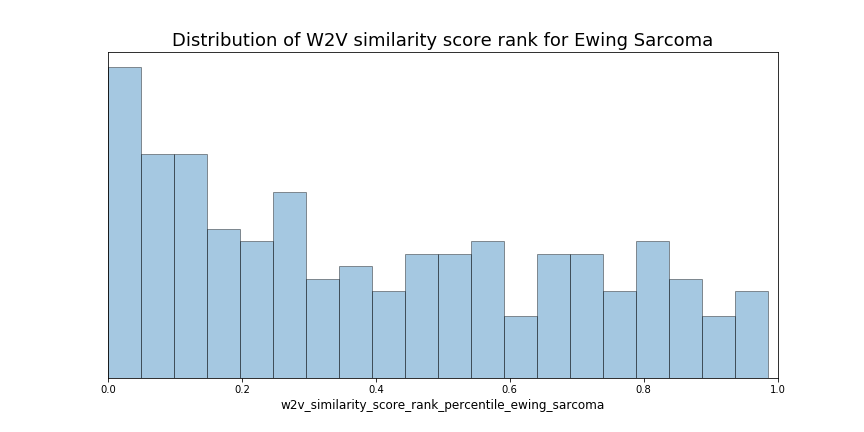

Values plotted in this chart, from the file beside it:
article_title, journal_title, journal_abbre, article_date, abstract, article_type, pub_days, citation, abstract_clean, Breast Cancer, Lung Cancer, Leukemia, Prostate Cancer, Colorectal Cancer, Lymphoma, Bone Cancer, Melanoma, Liver Cancer, Kidney Cancer, Ovarian Cancer, Pancreatic Cancer, Brain Tumor, Head and Neck Cancer, Acute Myeloid Leukemia (AML)
Core biopsies can be used to distinguish…, The Journal of molecular diagnostics : J…, J Mol Diagn, 2002-02-01, The primary focus of this work was to de…, Comparative Study, 6563, 40.0, The primary focus of this work was to de…, 0, 0, 0, 0, 0, 0, 0, 0, 0, 0, 0, 0, 0, 0, 0
C-kit expression in pediatric solid tumo…, The American journal of surgical patholo…, Am. J. Surg. Pathol., 2002-04-01, The stem cell factor/c-kit tyrosine kina…, Journal Article, 6504, 126.0, The stem cell factor/c-kit tyrosine kina…, 0, 1, 1, 0, 0, 0, 0, 0, 0, 0, 0, 0, 0, 0, 1
Vertebra plana caused by primary Ewing s…, Journal of spinal disorders & techniques, J Spinal Disord Tech, 2002-06-01, A 7-year-old boy presented with vertebra…, Case Reports, 6443, 12.0, A 7-year-old boy presented with vertebra…, 0, 0, 0, 0, 0, 0, 0, 0, 0, 0, 0, 0, 0, 0, 0
EWS-FLI1 and Ewing's sarcoma: recent mol…, Cancer biology & therapy, Cancer Biol. Ther., , The EWS-FLI1 fusion resulting from the s…, Journal Article, , 33.0, The EWS-FLI1 fusion resulting from the s…, 0, 0, 0, 0, 0, 0, 0, 0, 0, 0, 0, 0, 0, 0, 0
Combined modality treatment of Ewing's s…, Head & neck, Head Neck, 2003-02-01, Primary bone sarcomas arising in osseous…, Case Reports, 6198, 25.0, Primary sarcomas arising in osseous stru…, 0, 0, 0, 0, 0, 0, 1, 0, 0, 0, 0, 0, 0, 1, 0
Addition of ifosfamide and etoposide to …, The New England journal of medicine, N. Engl. J. Med., 2003-02-01, Ewing's sarcoma and primitive neuroectod…, Clinical Trial, 6198, 821.0, 's and primitive neuroectodermal tumor o…, 0, 0, 0, 0, 0, 0, 1, 0, 0, 0, 0, 0, 0, 0, 0
Treatment of Ewing sarcoma family of tum…, Medical and pediatric oncology, Med. Pediatr. Oncol., 2003-05-01, The Ewing sarcoma family of tumors (ESFT…, Journal Article, 6109, 154.0, The family of tumors ESFT comprises a gr…, 0, 0, 0, 0, 0, 0, 0, 0, 0, 0, 0, 0, 0, 0, 0
Education, employment, insurance, and ma…, Cancer, Cancer, 2003-05-01, With increasing numbers of childhood can…, Journal Article, 6109, 129.0, With increasing numbers of childhood can…, 0, 0, 0, 0, 0, 0, 1, 0, 0, 0, 0, 0, 0, 0, 0
Osteogenic and Ewing sarcomas: estimatio…, Radiology, Radiology, 2003-07-01, Dynamic contrast material-enhanced magne…, Journal Article, 6048, 102.0, Dynamic contrast material-enhanced magne…, 0, 0, 0, 0, 0, 0, 0, 0, 0, 0, 0, 0, 0, 0, 0
Orbital inflammatory syndromes with syst…, Ophthalmic plastic and reconstructive su…, Ophthalmic Plast Reconstr Surg, 2003-07-01, Physical examination of a 9-year-old gir…, Case Reports, 6048, 11.0, Physical examination of a 9-year-old gir…, 0, 0, 0, 0, 0, 0, 1, 0, 0, 0, 0, 0, 0, 0, 0
Genomic structure and mutational analysi…, International journal of oncology, Int. J. Oncol., 2003-09-01, KIF1a is a member of the kinesin superfa…, Journal Article, 5986, , KIF1a is a member of the kinesin superfa…, 0, 0, 0, 0, 0, 0, 0, 0, 0, 0, 0, 0, 0, 0, 0
Recent advances in the molecular biology…, Anticancer research, Anticancer Res., , Small blue cell tumors are a group of tu…, Journal Article, , 19.0, Small blue cell tumors are a group of tu…, 0, 1, 0, 0, 0, 1, 0, 0, 0, 0, 0, 0, 0, 0, 0
Phase I trial of temozolomide and protra…, Clinical cancer research : an official j…, Clin. Cancer Res., 2004-02-01, The purpose is to estimate the maximum-t…, Clinical Trial, 5833, 98.0, The purpose is to estimate the maximum-t…, 0, 0, 0, 0, 0, 0, 0, 0, 0, 0, 0, 0, 0, 0, 0
High-dose therapy with autologous stem c…, Current opinion in oncology, Curr Opin Oncol, 2004-03-01, The principal pediatric sarcomas are Ewi…, Journal Article, 5804, 41.0, The principal pediatric sarcomas are and…, 0, 0, 0, 0, 0, 0, 0, 0, 0, 0, 0, 0, 0, 0, 0
Treatment of metastatic Ewing's sarcoma …, Journal of clinical oncology : official …, J. Clin. Oncol., 2004-07-01, One hundred twenty patients with metasta…, Clinical Trial, 5682, 129.0, One hundred twenty patients with metasta…, 0, 1, 0, 0, 0, 0, 1, 0, 0, 0, 0, 0, 0, 0, 0
Divergent patterns of telomere maintenan…, Genes, chromosomes & cancer, Genes Chromosomes Cancer, 2004-10-01, Two types of telomere maintenance mechan…, Journal Article, 5590, 72.0, Two types of telomere maintenance mechan…, 0, 0, 0, 0, 0, 0, 0, 0, 0, 0, 0, 0, 0, 0, 0
Definitive irradiation in multidisciplin…, International journal of radiation oncol…, Int. J. Radiat. Oncol. Biol. Phys., 2004-11-01, To assess the effect of radiation dose o…, Journal Article, 5559, 56.0, To assess the effect of radiation dose o…, 0, 0, 0, 0, 0, 0, 0, 0, 0, 0, 0, 0, 0, 0, 0
Philadelphia chromosome-positive acute l…, American journal of hematology, Am. J. Hematol., 2005-01-01, Survivors of childhood solid tumors incl…, Case Reports, 5498, 9.0, Survivors of childhood solid tumors incl…, 0, 0, 1, 0, 0, 0, 0, 0, 0, 0, 0, 0, 0, 0, 0
Recent developments in salvage chemother…, Drugs, Drugs, 2005-01-01, The number of effective cytotoxic agents…, Journal Article, 5498, 31.0, The number of effective cytotoxic agents…, 0, 0, 0, 0, 0, 0, 0, 0, 0, 0, 0, 0, 0, 0, 0
Ewing sarcomas with p53 mutation or p16/…, Journal of clinical oncology : official …, J. Clin. Oncol., 2005-01-01, EWS-FLI1 fusion type, p53 mutation, and …, Journal Article, 5498, 193.0, EWS-FLI1 fusion type p53 mutation and ho…, 0, 0, 0, 0, 0, 0, 0, 0, 0, 0, 0, 0, 0, 0, 0
Low toxicity and efficacy of (153)samari…, Pediatric transplantation, Pediatr Transplant, 2005-02-01, We report the case of a 15-yr-old girl w…, Case Reports, 5467, 10.0, We report the case of a 15-yr-old girl w…, 0, 1, 1, 0, 0, 0, 1, 0, 0, 0, 0, 0, 0, 0, 0
Advanced-technology radiation therapy in…, Cancer control : journal of the Moffitt …, Cancer Control, , For patients with sarcomas, radiotherapy…, Journal Article, , 70.0, For patients with sarcomas radiotherapy …, 0, 0, 0, 0, 0, 0, 1, 0, 0, 0, 0, 0, 0, 0, 0
A multicenter Phase II study of bortezom…, Cancer, Cancer, 2005-04-01, Based on evidence of activity in preclin…, Clinical Trial, 5408, 62.0, Based on evidence of activity in preclin…, 0, 0, 0, 0, 0, 0, 0, 0, 0, 0, 0, 0, 0, 0, 0
PET/CT in the evaluation of childhood sa…, AJR. American journal of roentgenology, AJR Am J Roentgenol, 2005-04-01, Our objective was to review our prelimin…, Journal Article, 5408, 118.0, Our objective was to review our prelimin…, 0, 0, 0, 0, 0, 0, 0, 0, 0, 0, 0, 0, 0, 0, 0
Overview of sarcomas in the adolescent a…, Journal of pediatric hematology/oncology, J. Pediatr. Hematol. Oncol., 2005-04-01, Based on the data of the Surveillance, E…, Comparative Study, 5408, 119.0, Based on the data of the Surveillance Ep…, 0, 0, 0, 0, 0, 0, 1, 0, 0, 0, 0, 0, 0, 0, 0
Aberrations of the CHK2 gene are rare in…, International journal of molecular medic…, Int. J. Mol. Med., 2005-07-01, In pediatric solid tumors, such as neuro…, Journal Article, 5317, 6.0, In pediatric solid tumors such as NB it …, 0, 0, 0, 0, 0, 0, 0, 0, 0, 0, 0, 0, 0, 0, 0
New drug developments for patients with …, Current oncology reports, Curr Oncol Rep, 2005-07-01, For the subgroup of patients with inoper…, Journal Article, 5317, 8.0, For the subgroup of patients with inoper…, 0, 0, 0, 0, 0, 0, 0, 0, 0, 0, 0, 0, 0, 0, 0
Definitive surgery and multiagent system…, Cancer, Cancer, 2005-07-01, The local management of Ewing sarcoma fa…, Journal Article, 5317, 44.0, The local management of family of tumors…, 0, 0, 0, 0, 0, 0, 1, 0, 0, 0, 0, 0, 0, 0, 0
Lateral malleolus en bloc resection and …, Clinical orthopaedics and related resear…, Clin. Orthop. Relat. Res., 2005-08-01, Four children and six adults required en…, Comparative Study, 5286, 7.0, Four children and six adults required en…, 0, 0, 0, 0, 0, 0, 0, 0, 0, 0, 0, 0, 0, 0, 0
Phase I and pharmacokinetic study of gef…, Journal of clinical oncology : official …, J. Clin. Oncol., 2005-09-01, Epidermal growth factor receptor is expr…, Clinical Trial, 5255, 80.0, Epidermal growth factor receptor is expr…, 0, 0, 0, 0, 0, 0, 0, 0, 0, 0, 0, 0, 0, 0, 0
Radiation therapy for Ewing's sarcoma: r…, International journal of radiation oncol…, Int. J. Radiat. Oncol. Biol. Phys., 2005-09-28, To evaluate the outcomes of patients wit…, Journal Article, 5228, 67.0, To evaluate the outcomes of patients wit…, 0, 0, 0, 0, 0, 0, 0, 0, 0, 0, 0, 0, 0, 1, 0
Sequence-specific knockdown of EWS-FLI1 …, Cancer research, Cancer Res., 2005-10-01, The development of effective, systemic t…, Journal Article, 5225, 463.0, The development of effective systemic th…, 0, 0, 0, 0, 0, 0, 0, 0, 1, 1, 0, 0, 0, 0, 0
Posterior reversible encephalopathy synd…, Pediatric blood & cancer, Pediatr Blood Cancer, 2007-02-01, To identify predisposing factors, radiol…, Journal Article, 4737, 92.0, To identify predisposing factors radiolo…, 0, 0, 1, 0, 0, 1, 0, 0, 0, 0, 0, 0, 1, 0, 0
Intensive therapy with growth factor sup…, Journal of clinical oncology : official …, J. Clin. Oncol., 2006-01-01, Prognosis is poor for Ewing sarcoma pati…, Clinical Trial, Phase II, 5133, 80.0, Prognosis is poor for patients with meta…, 0, 0, 0, 0, 0, 0, 0, 0, 0, 0, 0, 0, 0, 0, 0
Analysis of biologic surrogate markers f…, Pediatric blood & cancer, Pediatr Blood Cancer, 2007-09-01, This trial evaluated the effect of gefit…, Clinical Trial, Phase I, 4525, 8.0, This trial evaluated the effect of gefit…, 0, 0, 0, 0, 0, 0, 0, 0, 0, 0, 0, 0, 0, 0, 0
Leydig cell tumor after treatment for Ew…, Pediatric blood & cancer, Pediatr Blood Cancer, 2007-12-01, Leydig cell tumors account for 3% of tes…, Case Reports, 4434, 0.0, Leydig cell tumors account for 3 of tumo…, 0, 0, 0, 0, 0, 0, 0, 0, 0, 0, 0, 0, 0, 0, 0
Concomitant administration of vincristin…, Cancer, Cancer, 2006-04-01, Intensified chemotherapy may improve the…, Clinical Trial, Phase II, 5043, 17.0, Intensified chemotherapy may improve the…, 0, 0, 0, 0, 0, 0, 0, 0, 0, 0, 0, 0, 0, 0, 0
Therapy-related myelodysplasia and acute…, Blood, Blood, 2006-09-19, This study describes the magnitude of ri…, Comparative Study, 4872, 84.0, This study describes the magnitude of ri…, 0, 0, 1, 0, 0, 0, 0, 0, 0, 0, 0, 0, 0, 0, 1
A model for quantitative changes in the …, Magnetic resonance imaging, Magn Reson Imaging, 2006-10-25, This study aimed to develop objective mo…, Clinical Trial, Phase II, 4836, 5.0, This study aimed to develop objective mo…, 0, 0, 0, 0, 0, 0, 0, 0, 0, 0, 0, 0, 0, 0, 0
Chemotherapy response is an important pr…, Cancer, Cancer, 2007-02-01, Local recurrence in Ewing sarcoma is ass…, Journal Article, 4737, 49.0, Local recurrence in is associated with a…, 0, 0, 0, 0, 0, 0, 0, 0, 0, 0, 0, 0, 0, 0, 0
Early lymphocyte recovery as a prognosti…, Journal of pediatric hematology/oncology, J. Pediatr. Hematol. Oncol., 2007-01-01, Increasing evidence suggests that lympho…, Clinical Trial, 4768, 46.0, Increasing evidence suggests that lympho…, 0, 0, 0, 0, 0, 0, 0, 0, 0, 0, 0, 0, 0, 0, 0
Final results of a prospective clinical …, Journal of clinical oncology : official …, J. Clin. Oncol., 2007-01-01, To evaluate outcome and assess complicat…, Clinical Trial, 4768, 96.0, To evaluate outcome and assess complicat…, 0, 0, 0, 0, 0, 0, 0, 0, 0, 0, 0, 0, 0, 0, 0
Evidence-based recommendations for local…, Journal of clinical oncology : official …, J. Clin. Oncol., 2007-03-01, There has been a gradual migration in th…, Journal Article, 4709, 104.0, There has been a gradual migration in th…, 0, 0, 0, 0, 0, 0, 0, 0, 0, 0, 0, 0, 0, 0, 0
Phase I pharmacokinetic and pharmacodyna…, Clinical cancer research : an official j…, Clin. Cancer Res., 2007-03-01, Heat shock protein 90 (Hsp90) is essenti…, Clinical Trial, Phase I, 4709, 74.0, Heat shock protein 90 Hsp90 is essential…, 0, 0, 0, 0, 0, 0, 0, 0, 0, 0, 0, 0, 0, 0, 0
Dasatinib inhibits migration and invasio…, Cancer research, Cancer Res., 2007-03-01, Sarcomas are rare malignant mesenchymal …, Journal Article, 4709, 191.0, Sarcomas are rare malignant mesenchymal …, 0, 1, 0, 1, 0, 0, 1, 0, 0, 0, 0, 0, 0, 0, 0
E-cadherin cell-cell adhesion in ewing t…, Cancer research, Cancer Res., 2007-04-01, Ability to grow under anchorage-independ…, Journal Article, 4678, 130.0, Ability to grow under anchorage-independ…, 0, 0, 0, 0, 0, 0, 0, 0, 0, 0, 0, 0, 0, 0, 0
Opportunities for improving the therapeu…, The Lancet. Oncology, Lancet Oncol., 2007-06-01, Sarcomas are mesenchymal cancers, which,…, Journal Article, 4617, 118.0, Sarcomas are mesenchymal cancers which i…, 0, 0, 0, 0, 0, 0, 1, 0, 0, 0, 0, 0, 0, 0, 0
Loss of antibody titers and effectivenes…, Pediatric blood & cancer, Pediatr Blood Cancer, 2007-10-01, Little is known about the effects of che…, Journal Article, 4495, 16.0, Little is known about the effects of che…, 0, 0, 0, 0, 0, 0, 0, 0, 0, 0, 0, 0, 0, 0, 0
Analysis of prognostic factors in ewing …, Cancer, Cancer, 2007-07-01, Advances in systemic and local therapies…, Journal Article, 4587, 139.0, Advances in systemic and local therapies…, 0, 1, 1, 0, 0, 0, 0, 0, 0, 0, 0, 0, 0, 0, 0
Bone mineral density deficits in pediatr…, Pediatric blood & cancer, Pediatr Blood Cancer, 2008-05-01, Children treated for sarcoma are at risk…, Journal Article, 4282, 39.0, Children treated for are at risk of trea…, 0, 0, 0, 0, 0, 0, 1, 0, 0, 0, 0, 0, 0, 0, 0
Treatment of metastatic Ewing sarcoma/pr…, Pediatric blood & cancer, Pediatr Blood Cancer, 2007-12-01, The outcome for patients with Ewing sarc…, Clinical Trial, 4434, 55.0, The outcome for patients with family of …, 0, 1, 0, 0, 0, 0, 1, 0, 0, 0, 0, 0, 0, 0, 0
Ewing's sarcoma of the hip presenting as…, Journal of surgical orthopaedic advances, J Surg Orthop Adv, 2007-01-01, A 14-year-old girl with a Ewing's sarcom…, Case Reports, 4768, 1.0, A 14-year-old girl with a 's of the left…, 0, 0, 0, 0, 0, 0, 0, 0, 0, 0, 0, 0, 0, 1, 0
Mucoepidermoid carcinoma as a secondary …, Journal of pediatric surgery, J. Pediatr. Surg., 2007-07-01, Children diagnosed with osteosarcoma (OS…, Case Reports, 4587, 9.0, Children diagnosed with OS and ES have g…, 0, 0, 1, 0, 0, 1, 0, 0, 0, 0, 0, 0, 0, 1, 0
Undifferentiated small round cell sarcom…, The Journal of molecular diagnostics : J…, J Mol Diagn, 2007-08-09, Ewing family tumors (EFTs) are prototypi…, Journal Article, 4548, 110.0, family tumors EFTs are prototypical prim…, 0, 0, 0, 0, 0, 0, 1, 0, 0, 0, 0, 0, 0, 0, 0
Expression of granulocyte-colony-stimula…, Cancer, Cancer, 2007-10-01, Ewing sarcoma (ES) is a highly vascular …, Journal Article, 4495, 28.0, ES is a highly vascular malignancy It ha…, 0, 0, 0, 0, 0, 0, 1, 0, 0, 0, 0, 0, 0, 0, 0
Pediatric sarcomas occurring in adults., Journal of surgical oncology, J Surg Oncol, 2008-03-01, Sarcomas arise in any part of the body, …, Journal Article, 4343, 23.0, Sarcomas arise in any part of the body i…, 0, 0, 0, 0, 0, 0, 0, 0, 0, 0, 0, 0, 0, 0, 0
Combination of gemcitabine and docetaxel…, Cancer, Cancer, 2008-07-01, The combination of gemcitabine and docet…, Journal Article, 4221, 107.0, The combination of gemcitabine and docet…, 0, 0, 0, 0, 0, 0, 1, 0, 0, 0, 0, 0, 0, 0, 0
Diagnosis and management of bone maligna…, Adolescent medicine: state of the art re…, Adolesc Med State Art Rev, 2007-05-01, Approximately 6% of all childhood malign…, Journal Article, 4648, 43.0, Approximately 6 of all childhood maligna…, 0, 0, 0, 0, 0, 0, 1, 0, 0, 0, 0, 0, 0, 0, 0
Targeting Lyn inhibits tumor growth and …, Molecular cancer therapeutics, Mol. Cancer Ther., 2008-07-01, Src family tyrosine kinases (SFK) play a…, Journal Article, 4221, 44.0, Src family tyrosine kinases SFK play an …, 0, 1, 0, 0, 0, 0, 0, 0, 0, 0, 0, 0, 0, 0, 0
Late recurrence of ewing sarcoma during …, Journal of pediatric hematology/oncology, J. Pediatr. Hematol. Oncol., 2008-09-01, Ewing sarcoma is the second most common …, Case Reports, 4159, 4.0, is the second most common type of malign…, 0, 0, 0, 0, 0, 0, 1, 0, 0, 0, 0, 0, 0, 0, 0
... 157 more rows
